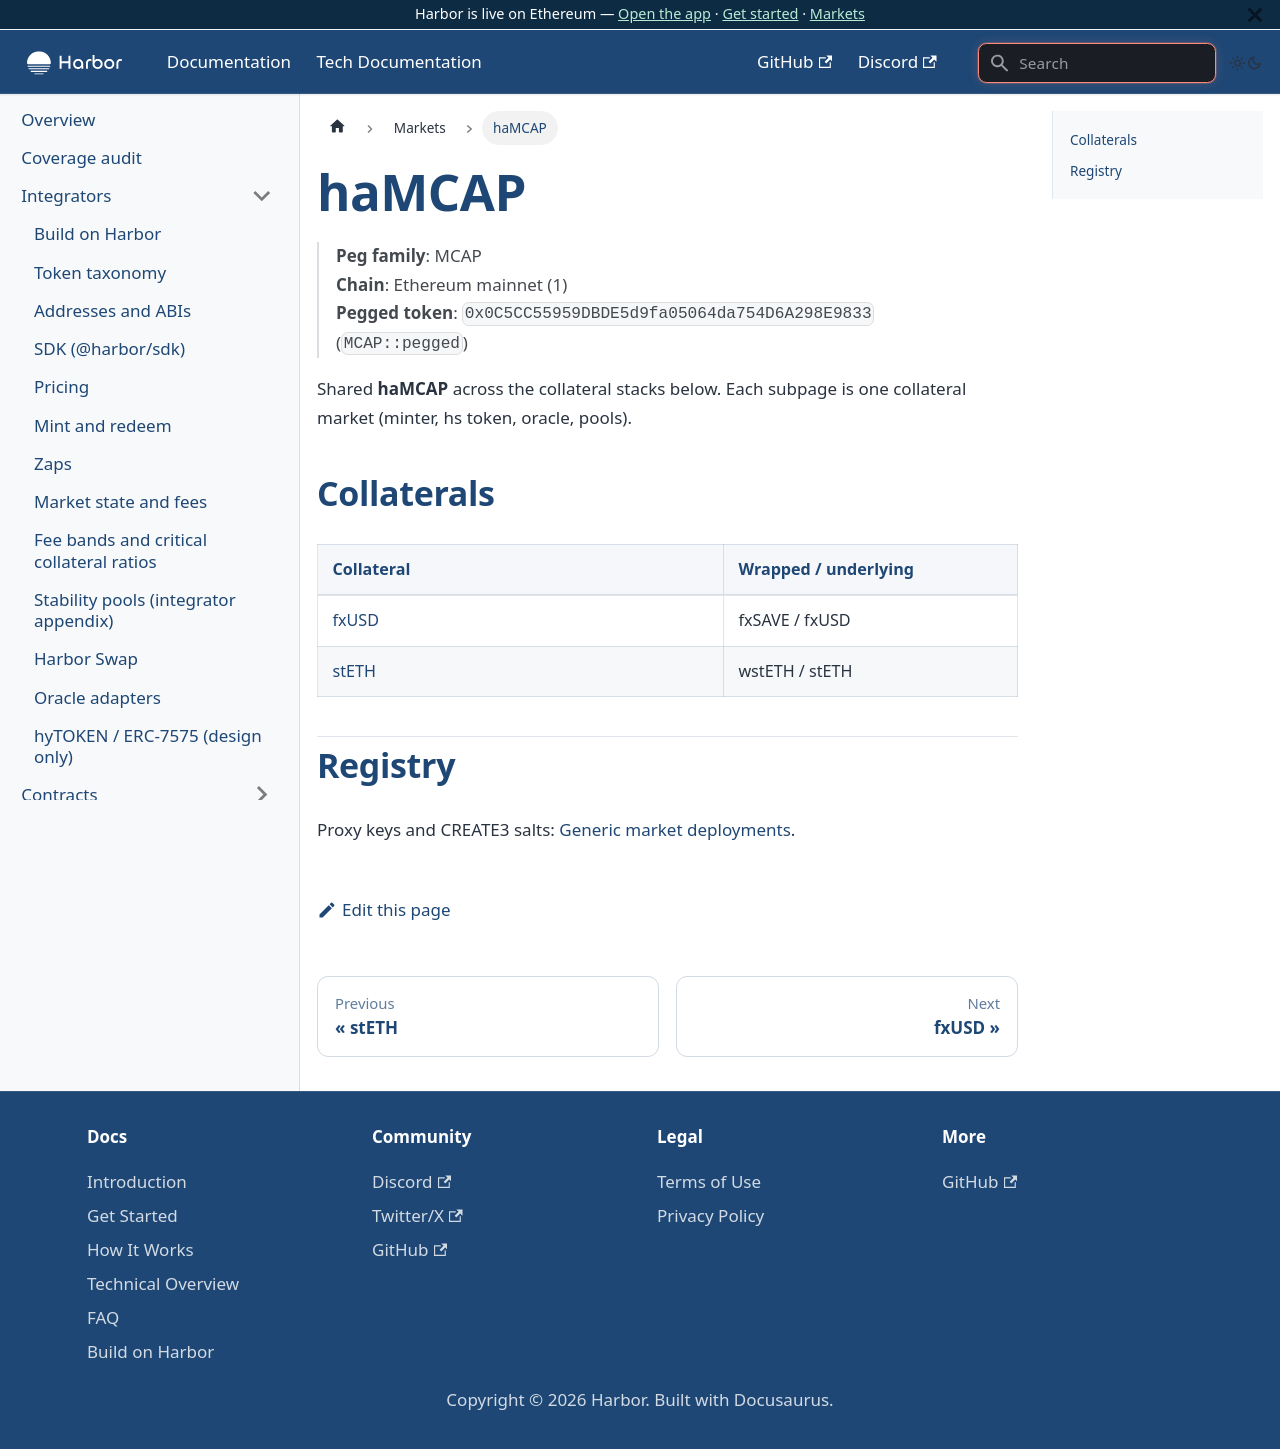

repository: baofinance/harbor-docs · page: tech-docs/markets/hamcap/index.html · generator: docusaurus

# haMCAP

> **Peg family**: MCAP  
> **Chain**: Ethereum mainnet (1)  
> **Pegged token**: `0x0C5CC55959DBDE5d9fa05064da754D6A298E9833` (`MCAP::pegged`)

Shared **haMCAP** across the collateral stacks below. Each subpage is one collateral market (minter, hs token, oracle, pools).


## Collaterals

| Collateral | Wrapped / underlying |
| ---------- | -------------------- |
| [fxUSD](./fxusd.md) | fxSAVE / fxUSD |
| [stETH](./steth.md) | wstETH / stETH |

## Registry

Proxy keys and CREATE3 salts: [Generic market deployments](../generic.md).
